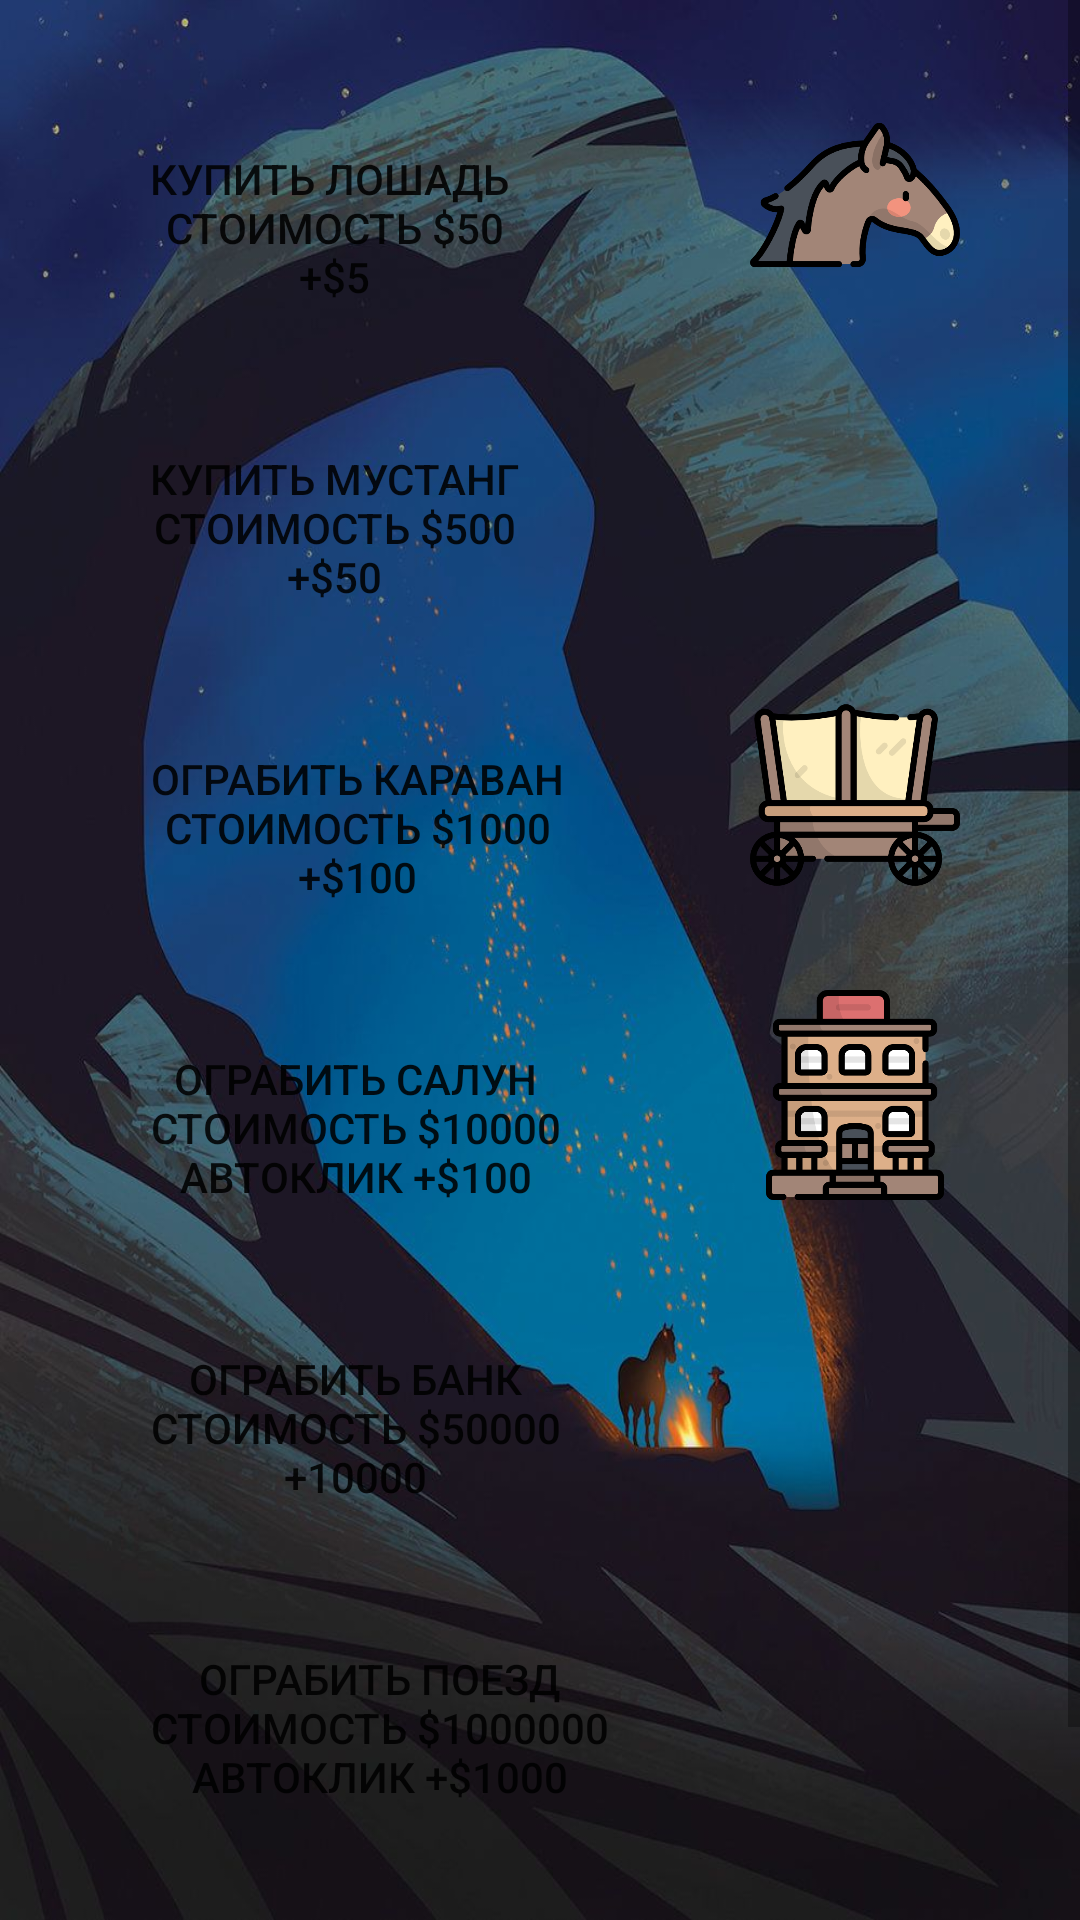

This screen was rendered from an Android layout file. Write that file and the resources it references.
<!-- AndroidManifest.xml: application theme Theme.Clicker -->
<!-- res/layout/activity_market.xml -->
<?xml version="1.0" encoding="utf-8"?>
<ScrollView xmlns:android="http://schemas.android.com/apk/res/android"
    xmlns:app="http://schemas.android.com/apk/res-auto"
    xmlns:tools="http://schemas.android.com/tools"
    android:layout_width="wrap_content"
    android:layout_height="wrap_content"
    android:background="@drawable/marketbg5"
    tools:context=".Market">

    <LinearLayout
        android:layout_width="match_parent"
        android:layout_height="wrap_content"
        android:orientation="vertical"
        tools:ignore="MissingConstraints">

        <Button
            android:id="@+id/clickUp"
            android:layout_width="wrap_content"
            android:layout_height="wrap_content"
            android:layout_marginTop="50sp"
            android:layout_marginStart="50sp"
            android:background="#00FFFFFF"
            android:text="@string/n_50_n_5" />

        <ImageView
            android:id="@+id/imageView2"
            android:layout_width="70dp"
            android:layout_height="70dp"
            android:layout_marginStart="250sp"
            android:layout_marginTop="-72sp"
            android:contentDescription="@string/todo1"
            app:srcCompat="@drawable/horse" />

        <Button
            android:id="@+id/clickUp2"
            android:layout_width="wrap_content"
            android:layout_height="wrap_content"
            android:layout_marginStart="50sp"
            android:layout_marginTop="50sp"
            android:background="#00FFFFFF"
            android:text="@string/n_500_n_50"
            tools:ignore="TextContrastCheck" />

        <ImageView
            android:id="@+id/imageView3"
            android:layout_width="70dp"
            android:layout_height="70dp"
            android:layout_marginStart="250sp"
            android:layout_marginTop="-72sp"
            android:contentDescription="@string/todo2"
            app:srcCompat="@drawable/mustang" />

        <Button
            android:id="@+id/clickUp3"
            android:layout_width="wrap_content"
            android:layout_height="wrap_content"
            android:layout_marginStart="50sp"
            android:layout_marginTop="50sp"
            android:background="#00FFFFFF"
            android:text="@string/n_1000_n_100"
            tools:ignore="TextContrastCheck" />

        <ImageView
            android:id="@+id/imageView4"
            android:layout_width="70dp"
            android:layout_height="70dp"
            android:layout_marginStart="250sp"
            android:layout_marginTop="-72sp"
            app:srcCompat="@drawable/carriage"
            android:contentDescription="@string/todo3" />

        <Button
            android:id="@+id/clickUp4"
            android:layout_width="wrap_content"
            android:layout_height="wrap_content"
            android:layout_marginStart="50sp"
            android:layout_marginTop="50sp"
            android:background="#00FFFFFF"
            android:text="@string/n_10000_n_100" />

        <ImageView
            android:id="@+id/imageView5"
            android:layout_width="70dp"
            android:layout_height="70dp"
            android:layout_marginStart="250sp"
            android:layout_marginTop="-72sp"
            app:srcCompat="@drawable/saloon"
            android:contentDescription="@string/todo4" />

        <Button
            android:id="@+id/clickUp5"
            android:layout_width="wrap_content"
            android:layout_height="wrap_content"
            android:layout_marginStart="50sp"
            android:layout_marginTop="50sp"
            android:background="#00FFFFFF"
            android:text="@string/n_50000_n_10000" />

        <ImageView
            android:id="@+id/imageView"
            android:layout_width="70dp"
            android:layout_height="70dp"
            app:srcCompat="@drawable/bank"
            android:layout_marginStart="250sp"
            android:layout_marginTop="-72sp"
            android:contentDescription="@string/todo5" />

        <Button
            android:id="@+id/clickUp6"
            android:layout_width="wrap_content"
            android:layout_height="wrap_content"
            android:background="#00FFFFFF"
            android:text="@string/n_1000000_n_1000"
            android:layout_marginStart="50sp"
            android:layout_marginTop="50sp"/>

        <ImageView
            android:id="@+id/imageView6"
            android:layout_width="70dp"
            android:layout_height="70dp"
            app:srcCompat="@drawable/train"
            android:layout_marginStart="250sp"
            android:layout_marginTop="-72sp"
            android:contentDescription="@string/todo6" />

        <Button
            android:id="@+id/clickUp7"
            android:layout_width="wrap_content"
            android:layout_height="wrap_content"
            android:background="#00FFFFFF"
            android:text="@string/n_2500_n_75"
            android:layout_marginStart="50sp"
            android:layout_marginTop="50sp"/>

        <ImageView
            android:id="@+id/imageView7"
            android:layout_width="70dp"
            android:layout_height="70dp"
            app:srcCompat="@drawable/mate"
            android:layout_marginStart="250sp"
            android:layout_marginTop="-72sp"
            android:contentDescription="@string/todo7" />

    </LinearLayout>

</ScrollView>
<!-- resources referenced by this layout -->
<resources>
  <!-- drawable carriage: png bitmap (drawable, 27588 bytes) -->
  <!-- drawable horse: png bitmap (drawable, 31314 bytes) -->
  <!-- drawable marketbg5: jpg bitmap (drawable, 110963 bytes) -->
  <!-- drawable saloon: png bitmap (drawable, 21239 bytes) -->
  <string name="n_1000000_n_1000">ограбить поезд\nстоимость $1000000\nавтоклик +$1000</string>
  <string name="n_10000_n_100">ограбить салун\nстоимость $10000\nавтоклик +$100</string>
  <string name="n_1000_n_100">ограбить караван\nстоимость $1000\n+$100</string>
  <string name="n_2500_n_75">взять напарника\nстоимость $2500\nавтоклик +$75</string>
  <string name="n_50000_n_10000">ограбить банк\nстоимость $50000\n+10000</string>
  <string name="n_500_n_50">купить мустанг\nстоимость $500\n+$50</string>
  <string name="n_50_n_5">купить лошадь \nстоимость $50\n+$5</string>
  <string name="todo1">TODO</string>
  <string name="todo2">TODO</string>
  <string name="todo3">TODO</string>
  <string name="todo4">TODO</string>
  <string name="todo5">TODO</string>
  <string name="todo6">TODO</string>
  <string name="todo7">TODO</string>
  <style name="Theme.Clicker" parent="Theme.MaterialComponents.DayNight.NoActionBar">
          
          <item name="colorPrimary">@color/purple_500</item>
          <item name="colorPrimaryVariant">@color/purple_700</item>
          <item name="colorOnPrimary">@color/white</item>
          
          <item name="colorSecondary">@color/teal_200</item>
          <item name="colorSecondaryVariant">@color/teal_700</item>
          <item name="colorOnSecondary">@color/black</item>
          
          <item name="android:statusBarColor">?attr/colorPrimaryVariant</item>
          
      </style>
  <color name="purple_500">#FF6200EE</color>
  <color name="purple_700">#FF320045</color>
  <color name="white">#FFFFFFFF</color>
  <color name="teal_200">#FF03DAC5</color>
  <color name="teal_700">#FF018786</color>
  <color name="black">#FF000000</color>
</resources>
